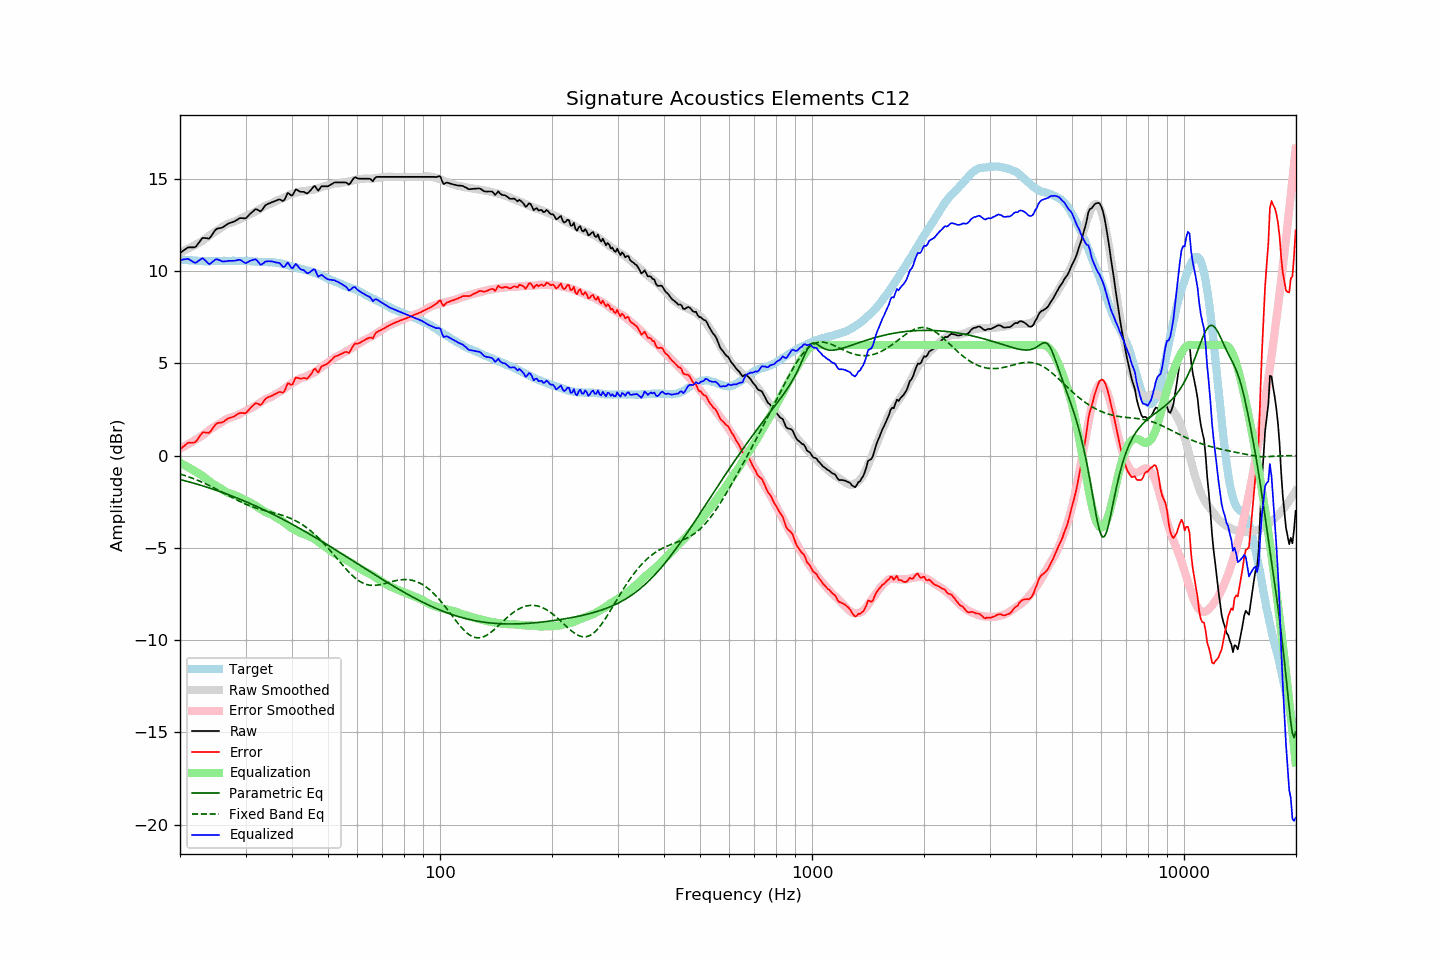

The data file committed next to this chart (first rows):
frequency, raw, error, smoothed, error_smoothed, equalization, parametric_eq, fixed_band_eq, equalized_raw, equalized_smoothed, target
20.00, 10.98, 0.34, 11.03, 0.39, -0.39, -1.29, -1.00, 10.59, 10.64, 10.64
20.20, 11.04, 0.41, 11.06, 0.43, -0.43, -1.31, -1.02, 10.61, 10.63, 10.63
20.40, 11.11, 0.49, 11.10, 0.48, -0.48, -1.34, -1.05, 10.63, 10.62, 10.62
20.61, 11.17, 0.55, 11.13, 0.52, -0.52, -1.36, -1.08, 10.64, 10.61, 10.62
20.81, 11.23, 0.63, 11.17, 0.57, -0.57, -1.38, -1.11, 10.66, 10.60, 10.60
21.02, 11.29, 0.69, 11.22, 0.62, -0.62, -1.41, -1.14, 10.67, 10.59, 10.60
21.23, 11.29, 0.70, 11.26, 0.67, -0.67, -1.43, -1.17, 10.62, 10.59, 10.59
21.44, 11.29, 0.69, 11.30, 0.72, -0.72, -1.46, -1.20, 10.57, 10.58, 10.59
21.66, 11.29, 0.70, 11.35, 0.77, -0.77, -1.48, -1.23, 10.52, 10.57, 10.58
21.87, 11.29, 0.72, 11.39, 0.83, -0.83, -1.50, -1.27, 10.46, 10.57, 10.57
22.09, 11.34, 0.78, 11.44, 0.88, -0.88, -1.53, -1.30, 10.46, 10.56, 10.56
22.31, 11.46, 0.90, 11.49, 0.94, -0.94, -1.56, -1.34, 10.52, 10.56, 10.56
22.54, 11.57, 1.01, 11.54, 0.98, -0.98, -1.58, -1.37, 10.58, 10.55, 10.55
22.76, 11.69, 1.14, 11.59, 1.04, -1.04, -1.61, -1.41, 10.65, 10.55, 10.55
22.99, 11.80, 1.26, 11.64, 1.10, -1.10, -1.63, -1.45, 10.70, 10.55, 10.54
23.22, 11.80, 1.27, 11.71, 1.16, -1.16, -1.66, -1.49, 10.63, 10.54, 10.53
23.45, 11.79, 1.25, 11.77, 1.23, -1.23, -1.69, -1.53, 10.55, 10.54, 10.54
23.69, 11.78, 1.25, 11.84, 1.30, -1.30, -1.72, -1.57, 10.47, 10.54, 10.53
23.92, 11.76, 1.23, 11.91, 1.37, -1.37, -1.74, -1.61, 10.39, 10.54, 10.53
24.16, 11.85, 1.31, 11.97, 1.44, -1.44, -1.77, -1.65, 10.41, 10.54, 10.54
24.40, 11.98, 1.43, 12.04, 1.50, -1.50, -1.80, -1.69, 10.48, 10.54, 10.55
24.65, 12.11, 1.56, 12.09, 1.55, -1.55, -1.83, -1.74, 10.56, 10.54, 10.55
24.89, 12.23, 1.68, 12.15, 1.60, -1.60, -1.86, -1.78, 10.63, 10.54, 10.55
25.14, 12.30, 1.75, 12.20, 1.65, -1.65, -1.89, -1.83, 10.64, 10.55, 10.55
25.39, 12.32, 1.77, 12.25, 1.70, -1.70, -1.92, -1.87, 10.61, 10.55, 10.54
25.65, 12.34, 1.79, 12.31, 1.76, -1.76, -1.95, -1.92, 10.58, 10.55, 10.54
25.91, 12.35, 1.80, 12.37, 1.82, -1.82, -1.98, -1.97, 10.53, 10.55, 10.55
26.16, 12.40, 1.84, 12.43, 1.87, -1.87, -2.01, -2.01, 10.53, 10.55, 10.56
26.43, 12.46, 1.90, 12.49, 1.93, -1.93, -2.05, -2.06, 10.53, 10.56, 10.56
26.69, 12.52, 1.96, 12.54, 1.98, -1.98, -2.08, -2.11, 10.54, 10.56, 10.56
26.96, 12.58, 2.02, 12.58, 2.02, -2.02, -2.11, -2.15, 10.56, 10.56, 10.56
27.23, 12.61, 2.05, 12.61, 2.05, -2.05, -2.14, -2.20, 10.56, 10.56, 10.56
27.50, 12.64, 2.08, 12.64, 2.08, -2.08, -2.18, -2.25, 10.56, 10.56, 10.56
27.77, 12.67, 2.10, 12.67, 2.11, -2.11, -2.21, -2.29, 10.56, 10.56, 10.57
28.05, 12.70, 2.13, 12.70, 2.14, -2.14, -2.25, -2.34, 10.56, 10.56, 10.56
28.33, 12.76, 2.21, 12.73, 2.17, -2.17, -2.28, -2.39, 10.59, 10.56, 10.55
28.62, 12.81, 2.26, 12.77, 2.21, -2.21, -2.31, -2.43, 10.60, 10.56, 10.55
28.90, 12.87, 2.31, 12.81, 2.25, -2.25, -2.35, -2.47, 10.62, 10.56, 10.56
29.19, 12.88, 2.32, 12.85, 2.30, -2.30, -2.39, -2.51, 10.58, 10.56, 10.56
29.48, 12.87, 2.31, 12.90, 2.35, -2.35, -2.42, -2.56, 10.52, 10.56, 10.56
29.78, 12.86, 2.30, 12.95, 2.39, -2.39, -2.46, -2.59, 10.47, 10.55, 10.56
30.08, 12.87, 2.30, 12.98, 2.43, -2.43, -2.49, -2.63, 10.43, 10.55, 10.56
30.38, 12.96, 2.40, 13.02, 2.47, -2.47, -2.53, -2.67, 10.48, 10.55, 10.55
30.68, 13.05, 2.51, 13.06, 2.52, -2.52, -2.57, -2.70, 10.53, 10.54, 10.54
30.99, 13.14, 2.60, 13.10, 2.56, -2.56, -2.61, -2.74, 10.58, 10.54, 10.54
31.30, 13.21, 2.68, 13.14, 2.61, -2.61, -2.65, -2.77, 10.60, 10.53, 10.53
31.61, 13.29, 2.76, 13.18, 2.66, -2.66, -2.69, -2.80, 10.63, 10.53, 10.53
31.93, 13.36, 2.84, 13.23, 2.71, -2.71, -2.72, -2.83, 10.64, 10.52, 10.51
32.24, 13.34, 2.83, 13.28, 2.77, -2.77, -2.76, -2.86, 10.57, 10.51, 10.51
32.57, 13.29, 2.79, 13.34, 2.83, -2.83, -2.80, -2.89, 10.46, 10.51, 10.50
32.89, 13.24, 2.74, 13.39, 2.89, -2.89, -2.84, -2.91, 10.35, 10.50, 10.50
33.22, 13.31, 2.81, 13.44, 2.94, -2.94, -2.89, -2.94, 10.37, 10.50, 10.49
33.55, 13.43, 2.94, 13.49, 2.99, -2.99, -2.93, -2.96, 10.44, 10.50, 10.49
33.89, 13.56, 3.06, 13.54, 3.04, -3.04, -2.97, -2.98, 10.51, 10.49, 10.50
34.23, 13.62, 3.13, 13.58, 3.09, -3.09, -3.01, -3.00, 10.53, 10.49, 10.49
34.57, 13.66, 3.17, 13.61, 3.12, -3.12, -3.05, -3.03, 10.54, 10.49, 10.48
34.92, 13.69, 3.21, 13.64, 3.15, -3.15, -3.09, -3.05, 10.54, 10.48, 10.48
35.27, 13.73, 3.24, 13.67, 3.19, -3.19, -3.14, -3.07, 10.53, 10.48, 10.49
35.62, 13.76, 3.28, 13.72, 3.25, -3.25, -3.18, -3.09, 10.51, 10.47, 10.47
35.97, 13.80, 3.33, 13.78, 3.31, -3.31, -3.22, -3.12, 10.49, 10.46, 10.47
... 635 more rows
